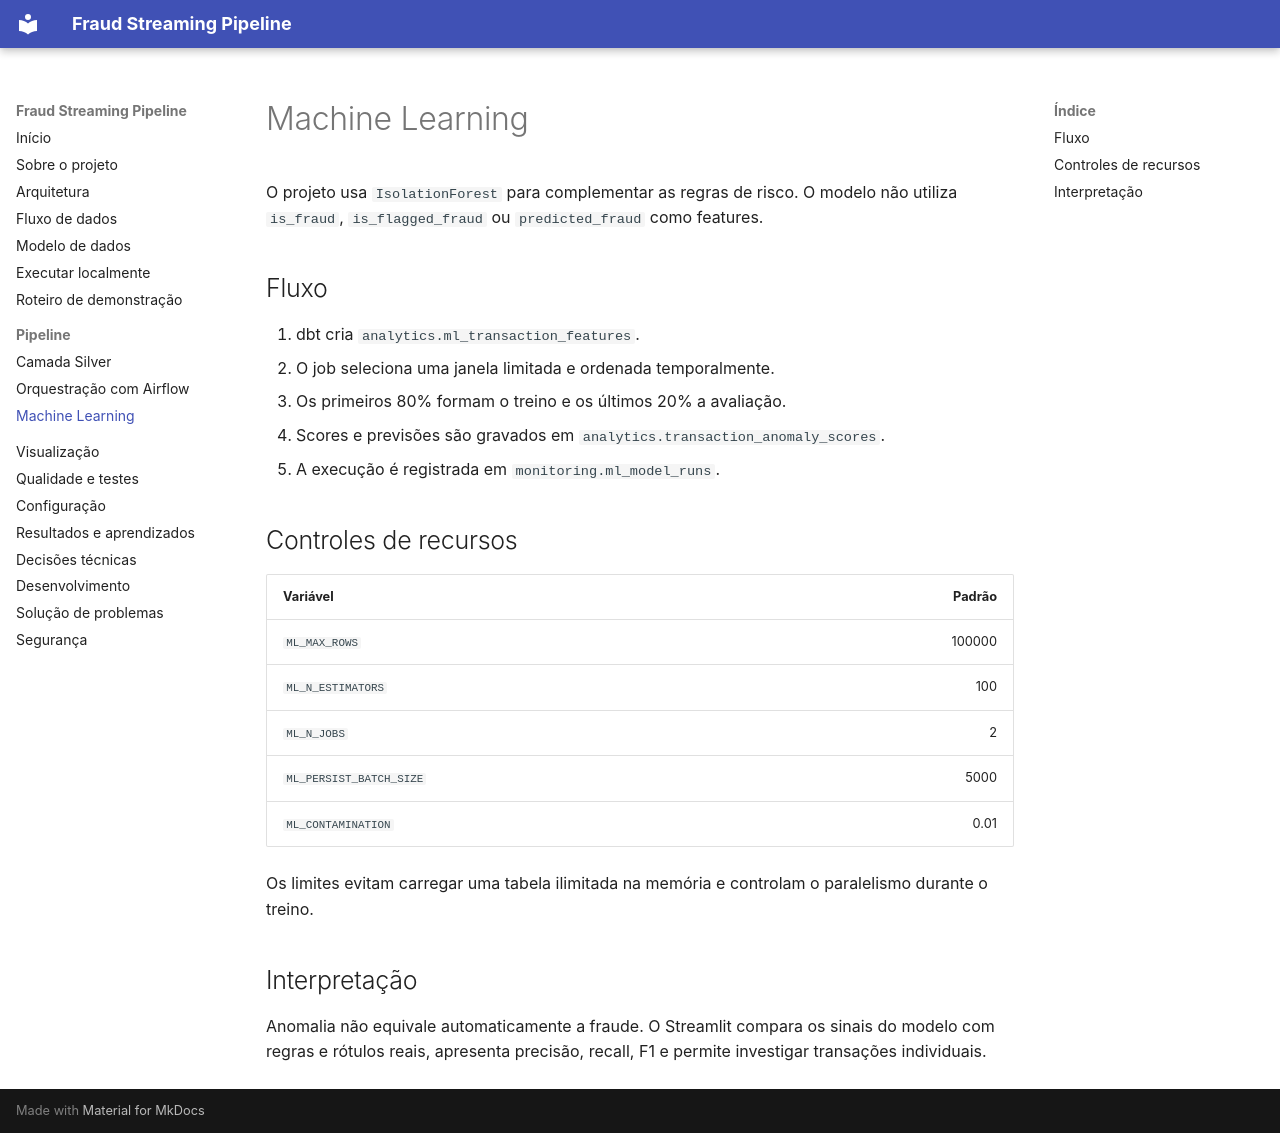

repository: Lal3x/fraud-streaming-pipeline · page: machine-learning/index.html · generator: mkdocs

# Machine Learning

O projeto usa `IsolationForest` para complementar as regras de risco. O modelo
não utiliza `is_fraud`, `is_flagged_fraud` ou `predicted_fraud` como features.

## Fluxo

1. dbt cria `analytics.ml_transaction_features`.
2. O job seleciona uma janela limitada e ordenada temporalmente.
3. Os primeiros 80% formam o treino e os últimos 20% a avaliação.
4. Scores e previsões são gravados em `analytics.transaction_anomaly_scores`.
5. A execução é registrada em `monitoring.ml_model_runs`.

## Controles de recursos

| Variável | Padrão |
| --- | ---: |
| `ML_MAX_ROWS` | 100000 |
| `ML_N_ESTIMATORS` | 100 |
| `ML_N_JOBS` | 2 |
| `ML_PERSIST_BATCH_SIZE` | 5000 |
| `ML_CONTAMINATION` | 0.01 |

Os limites evitam carregar uma tabela ilimitada na memória e controlam o
paralelismo durante o treino.

## Interpretação

Anomalia não equivale automaticamente a fraude. O Streamlit compara os sinais
do modelo com regras e rótulos reais, apresenta precisão, recall, F1 e permite
investigar transações individuais.
